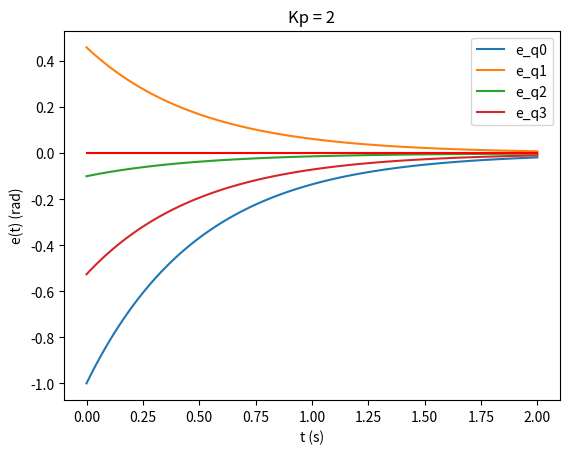

Python code for this plot:
import matplotlib.pyplot as plt
import numpy as np

# Control params
Kp = 2
Ki = 2

# Solution values
e_0 = np.array([[-1.0], [0.46], [-0.1], [-0.526]])
tau = 1 / Kp
t = np.linspace(0, 2, 100)

# Solution
e_t = np.exp(- t / tau) * e_0

# Plot
plt.figure()
plt.plot(t, e_t[0], label='e_q0')
plt.plot(t, e_t[1], label='e_q1')
plt.plot(t, e_t[2], label='e_q2')
plt.plot(t, e_t[3], label='e_q3')
plt.plot(t, np.repeat(0, 100), 'r')
plt.xlabel('t (s)')
plt.ylabel('e(t) (rad)')
plt.title('Kp = ' + str(Kp))
plt.legend()
plt.show()
